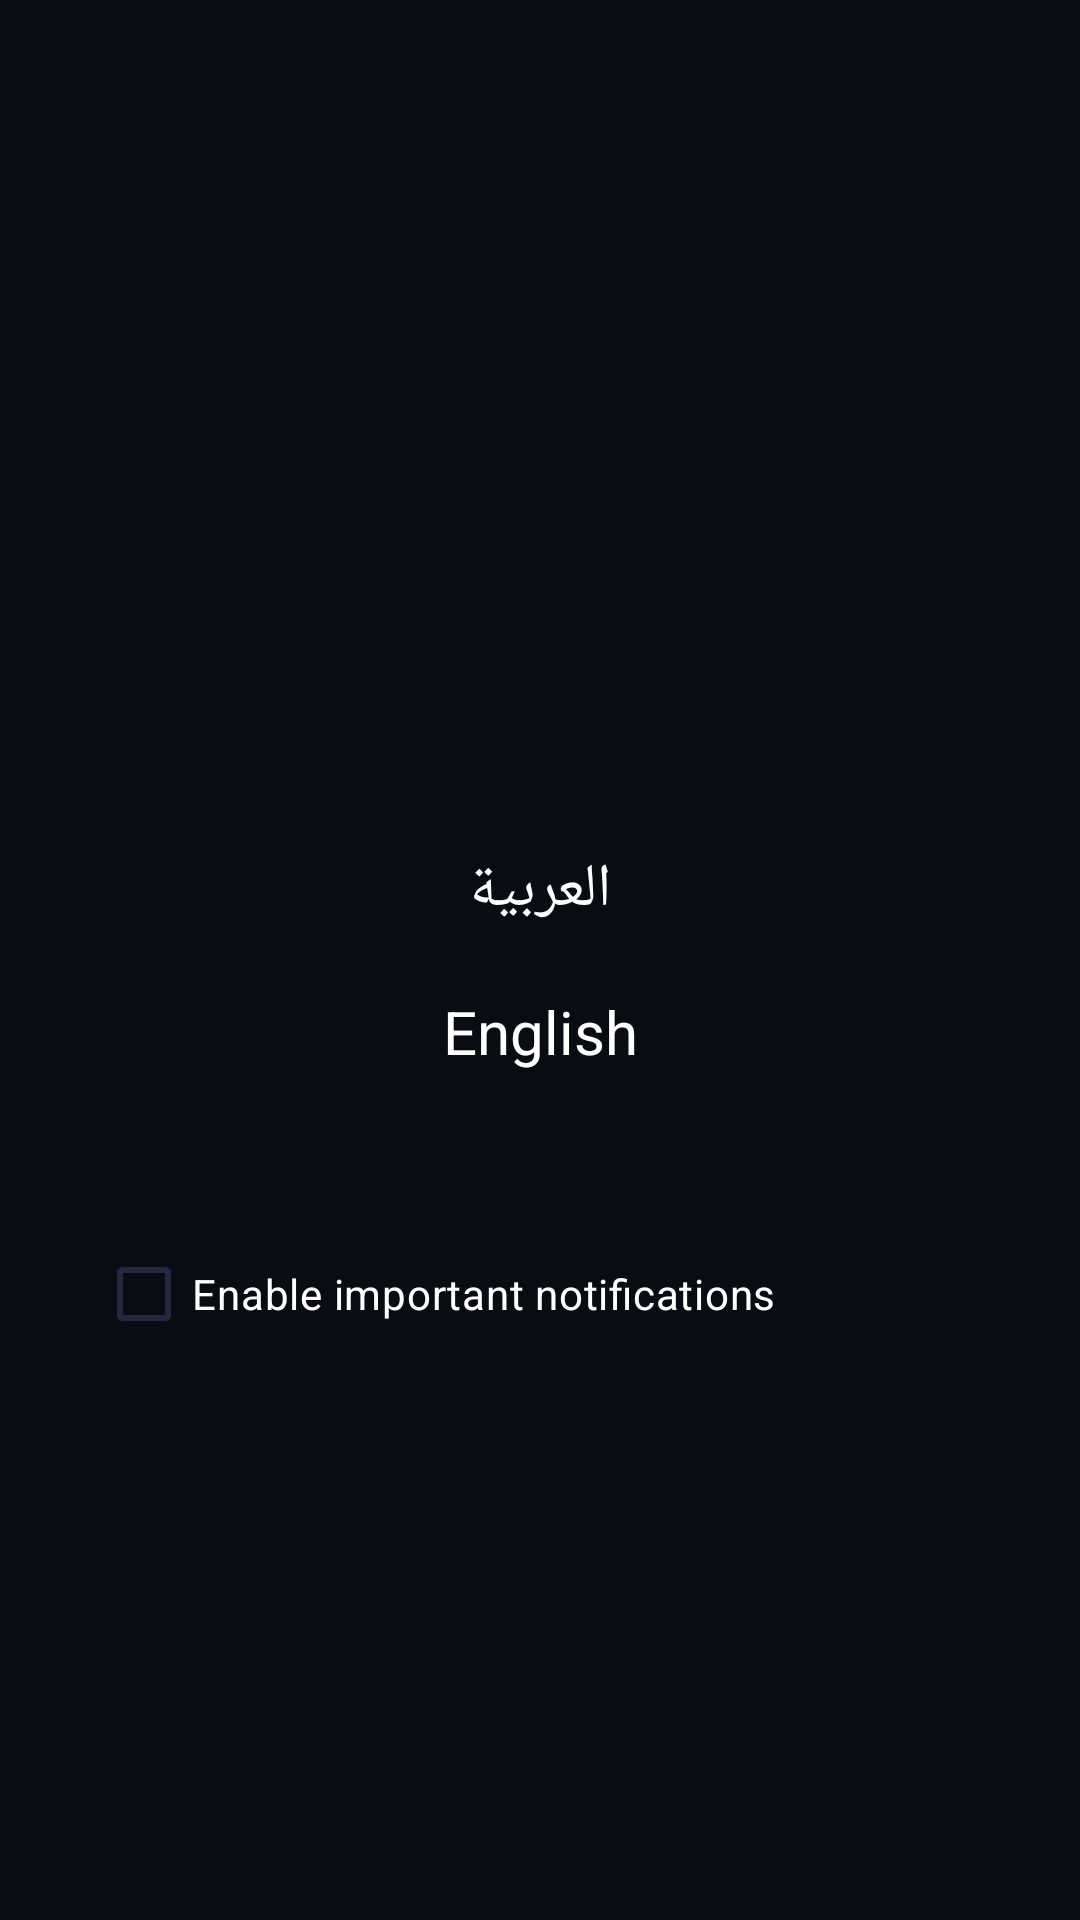

Produce the Android XML layout that renders to this screen, including the resource entries it uses.
<!-- AndroidManifest.xml: application theme Theme.Prodex -->
<!-- res/layout/activity_language.xml -->
<?xml version="1.0" encoding="utf-8"?>
<androidx.constraintlayout.widget.ConstraintLayout xmlns:android="http://schemas.android.com/apk/res/android"
    xmlns:app="http://schemas.android.com/apk/res-auto"
    xmlns:tools="http://schemas.android.com/tools"
    android:layout_width="match_parent"
    android:layout_height="match_parent"
    android:background="@color/primary"
    tools:context=".activities.LanguageActivity">

    <LinearLayout

        android:id="@+id/linearLayout"
        android:layout_width="wrap_content"
        android:layout_height="wrap_content"
        android:gravity="center"
        android:orientation="vertical"
        app:layout_constraintBottom_toBottomOf="parent"
        app:layout_constraintEnd_toEndOf="parent"
        app:layout_constraintStart_toStartOf="parent"
        app:layout_constraintTop_toTopOf="parent">

        <TextView
            android:id="@+id/txtArabic"
            android:layout_width="wrap_content"
            android:layout_height="wrap_content"
            android:padding="10dp"
            android:text="@string/arabic"
            android:textColor="@color/white"
            android:textSize="20sp" />

        <TextView
            android:id="@+id/txtEnglish"
            android:layout_width="wrap_content"
            android:layout_height="wrap_content"
            android:padding="10dp"
            android:text="@string/english"
            android:textColor="@color/white"
            android:textSize="20sp" />

    </LinearLayout>

    <com.google.android.material.checkbox.MaterialCheckBox
        android:id="@+id/checkboxSaveData"
        android:layout_width="match_parent"
        android:layout_height="wrap_content"
        android:layout_marginHorizontal="32dp"
        android:checked="false"
        android:text="@string/enable_important_notifications"
        android:textColor="@color/white"
        app:buttonIconTint="@color/white"
        app:buttonTint="@color/accent"
        app:layout_constraintEnd_toEndOf="parent"
        app:layout_constraintStart_toStartOf="parent"
        app:layout_constraintTop_toBottomOf="@+id/linearLayout"
        android:layout_marginTop="40dp"
        app:useMaterialThemeColors="true" />
</androidx.constraintlayout.widget.ConstraintLayout>
<!-- resources referenced by this layout -->
<resources>
  <color name="accent">#21283F</color>
  <color name="primary">#0A0C14</color>
  <color name="white">#FFFFFFFF</color>
  <string name="arabic">العربية</string>
  <string name="enable_important_notifications">Enable important notifications</string>
  <string name="english">English</string>
  <style name="Theme.Prodex" parent="Theme.Material3.DayNight.NoActionBar">
          
          <item name="colorPrimary">@color/primary</item>
          <item name="colorPrimaryVariant">@color/primary</item>
          <item name="colorOnPrimary">@color/primary</item>
          
          <item name="colorSecondary">@color/accent</item>
          <item name="colorSecondaryVariant">@color/accent</item>
          <item name="colorOnSecondary">@color/accent</item>
  
          <item name="colorOnSurface">@color/white</item>
          <item name="android:windowDisablePreview">true</item>
  
  
      </style>
</resources>
